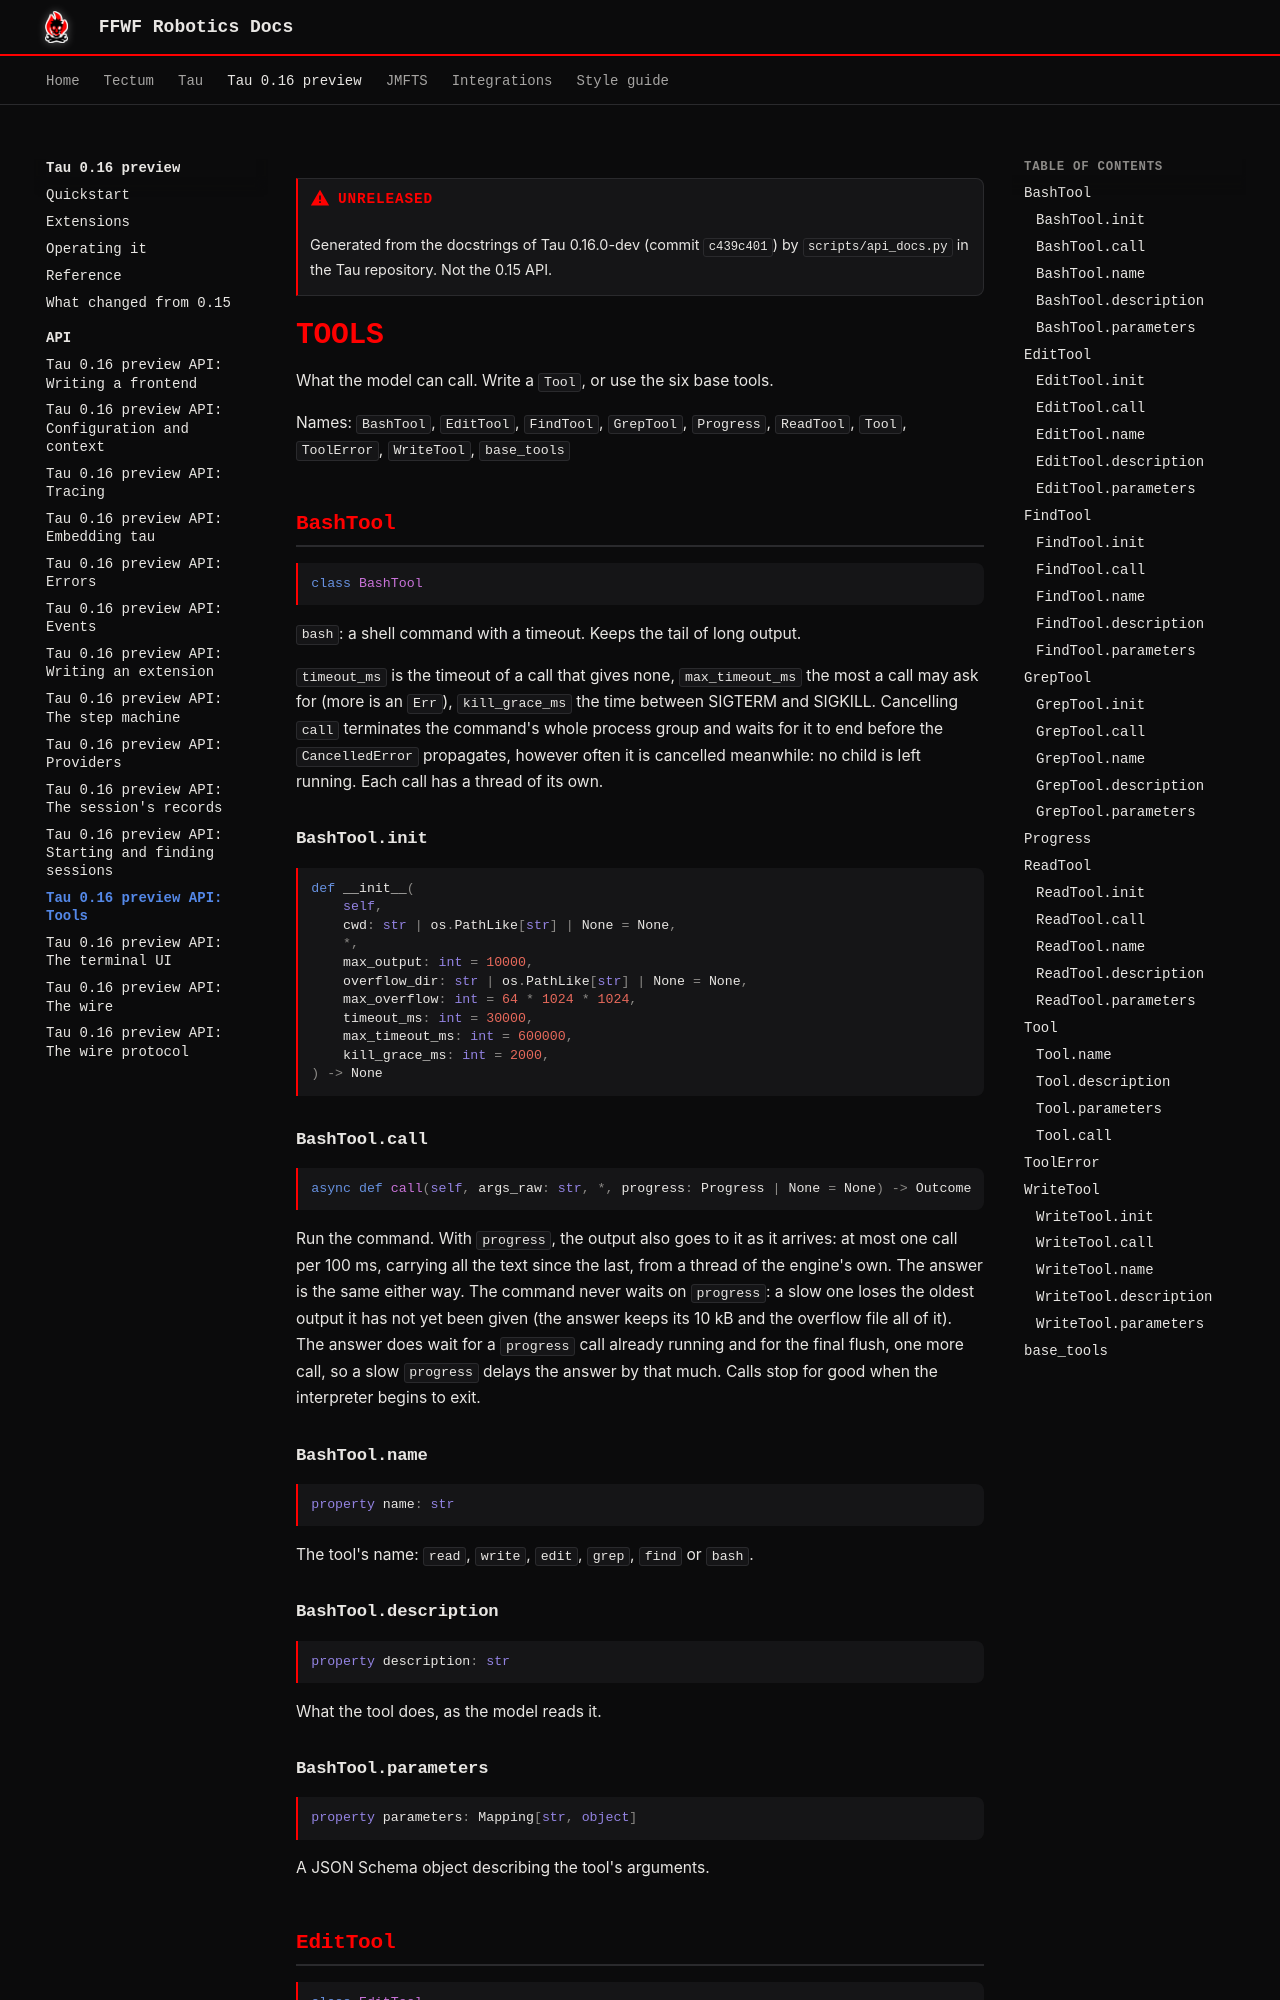

repository: ffwfrobotics/ffwfrobotics.github.io · page: tau/preview/api/tools/index.html · generator: mkdocs

---
title: "Tau 0.16 preview API: Tools"
---

!!! warning "Unreleased"
    Generated from the docstrings of Tau 0.16.0-dev (commit `c439c401`) by `scripts/api_docs.py` in the Tau repository. Not the 0.15 API.

# Tools

What the model can call. Write a `Tool`, or use the six base tools.

Names: `BashTool`, `EditTool`, `FindTool`, `GrepTool`, `Progress`, `ReadTool`, `Tool`, `ToolError`, `WriteTool`, `base_tools`

## BashTool

```python
class BashTool
```

`bash`: a shell command with a timeout. Keeps the tail of long output.

`timeout_ms` is the timeout of a call that gives none, `max_timeout_ms` the most a call may
ask for (more is an `Err`), `kill_grace_ms` the time between SIGTERM and SIGKILL.
Cancelling `call` terminates the command's whole process group and waits for it to end
before the `CancelledError` propagates, however often it is cancelled meanwhile: no child
is left running. Each call has a thread
of its own.

### BashTool.__init__

```python
def __init__(
    self,
    cwd: str | os.PathLike[str] | None = None,
    *,
    max_output: int = 10000,
    overflow_dir: str | os.PathLike[str] | None = None,
    max_overflow: int = 64 * 1024 * 1024,
    timeout_ms: int = 30000,
    max_timeout_ms: int = 600000,
    kill_grace_ms: int = 2000,
) -> None
```

### BashTool.call

```python
async def call(self, args_raw: str, *, progress: Progress | None = None) -> Outcome
```

Run the command. With `progress`, the output also goes to it as it arrives: at
most one call per 100 ms, carrying all the text since the last, from a thread of the
engine's own. The answer is the same either way. The command never waits on `progress`:
a slow one loses the oldest output it has not yet been given (the answer keeps its
10 kB and the overflow file all of it). The answer does wait for a `progress` call
already running and for the final flush, one more call, so a slow `progress` delays
the answer by that much. Calls stop for good when the interpreter begins to exit.
